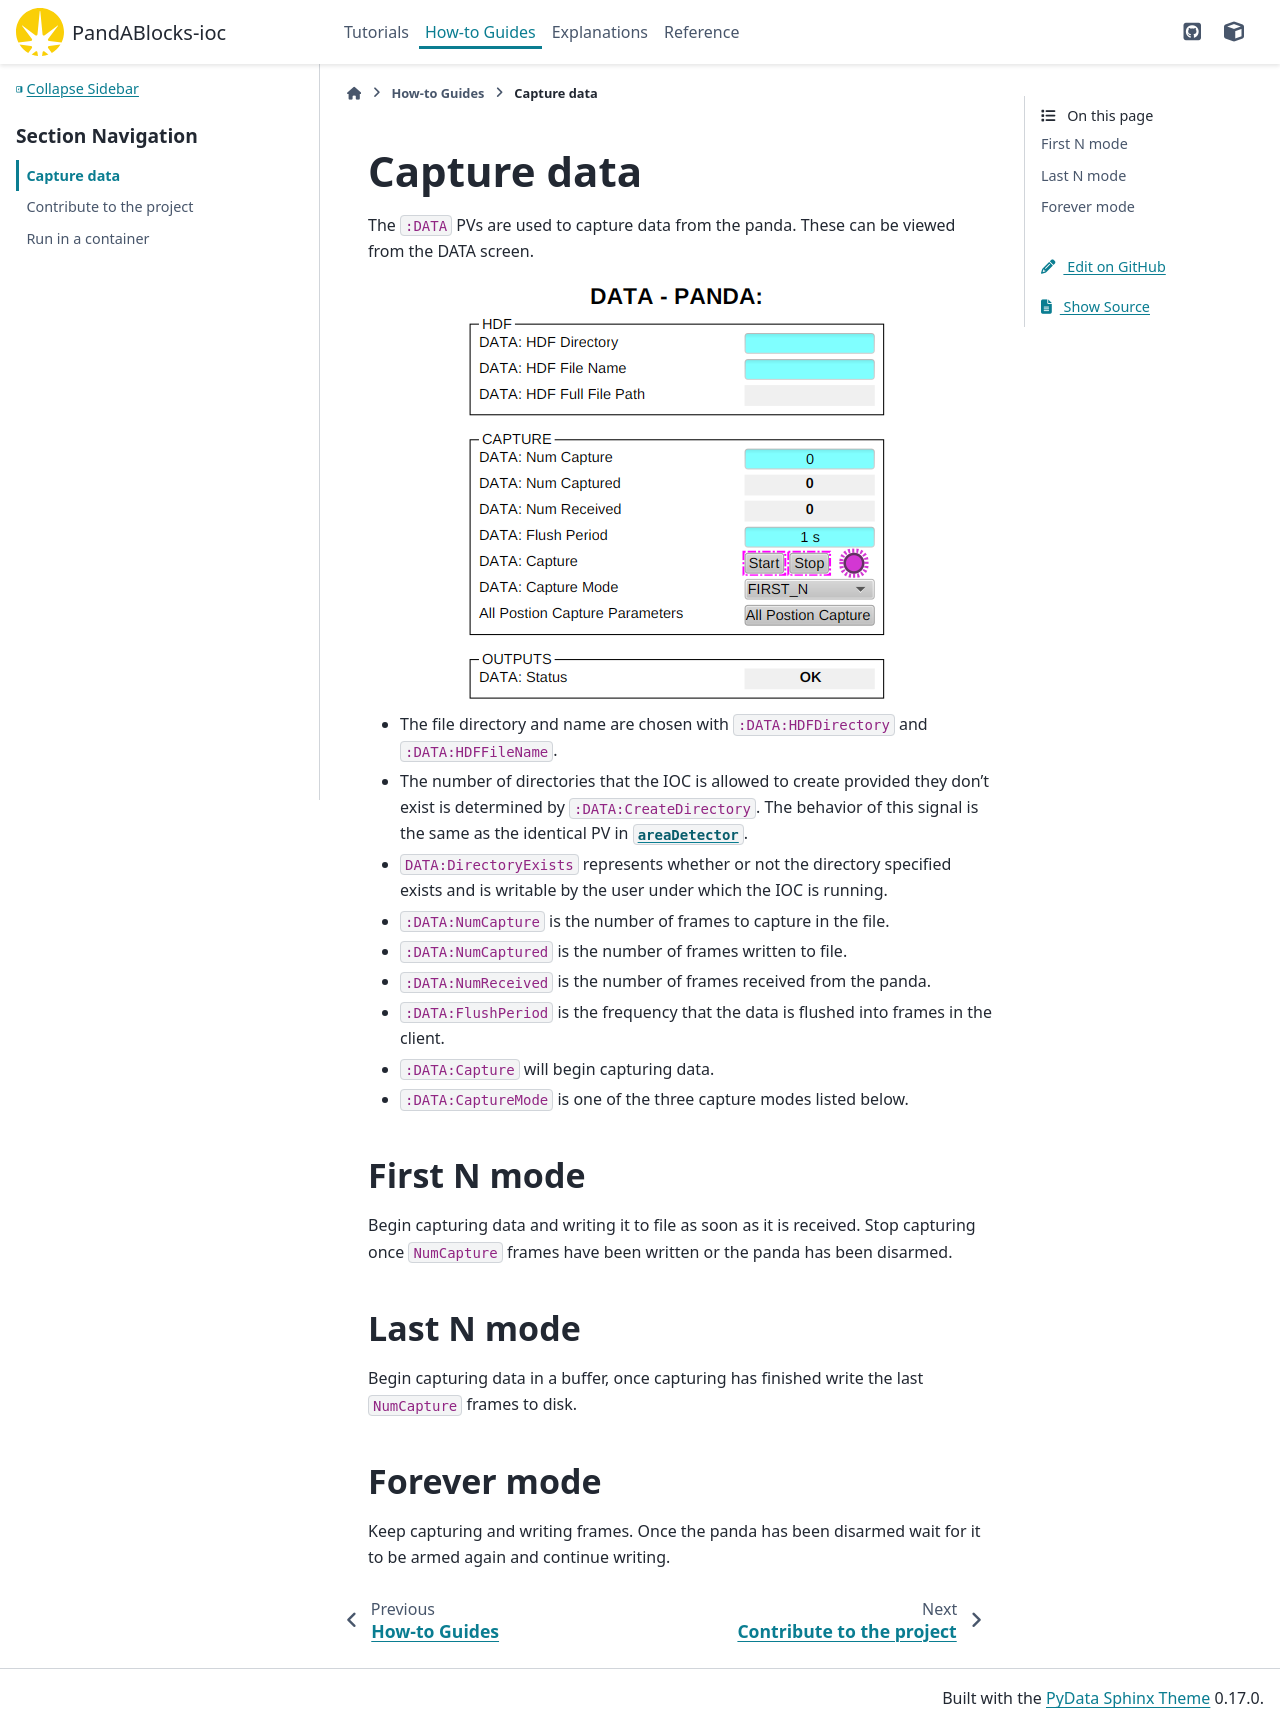

repository: PandABlocks/PandABlocks-ioc · page: 0.11.6/how-to/capture-hdf.html · generator: sphinx

# Capture data

The `:DATA` PVs are used to capture data from the panda.
These can be viewed from the DATA screen.

```{image} /images/data_bobfile.png
:align: center
:alt: The data screen
```

- The file directory and name are chosen with `:DATA:HDFDirectory` and `:DATA:HDFFileName`.
- The number of directories that the IOC is allowed to create provided they don't exist is determined by `:DATA:CreateDirectory`. The behavior of this signal is the same as the identical PV in [`areaDetector`](https://areadetector.github.io/areaDetector/ADCore/NDPluginFile.html).
- `DATA:DirectoryExists` represents whether or not the directory specified exists and is writable by the user under which the IOC is running.
- `:DATA:NumCapture` is the number of frames to capture in the file.
- `:DATA:NumCaptured` is the number of frames written to file.
- `:DATA:NumReceived` is the number of frames received from the panda.
- `:DATA:FlushPeriod` is the frequency that the data is flushed into frames in the client.
- `:DATA:Capture` will begin capturing data.
- `:DATA:CaptureMode` is one of the three capture modes listed below.

## First N mode

Begin capturing data and writing it to file as soon as it is received. Stop capturing once `NumCapture`
frames have been written or the panda has been disarmed.

## Last N mode

Begin capturing data in a buffer, once capturing has finished write the last `NumCapture` frames to disk.

## Forever mode

Keep capturing and writing frames. Once the panda has been disarmed wait for it to be armed again and continue writing.
